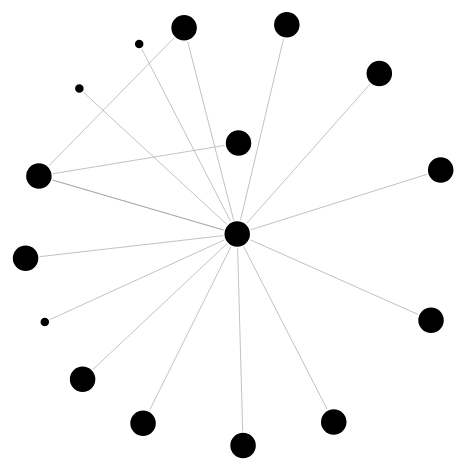
D3 v4 page, settled after 360 driven frames (6 s of simulated time); the page loaded 1 data file(s).



var svg = d3.select("svg"),
    width = +svg.attr("width"),
    height = +svg.attr("height");

var color = d3.scaleOrdinal(d3.schemeCategory20);

var simulation = d3.forceSimulation()
    .force("link", d3.forceLink().id(function(d) { return d.id; }).distance(function(d) {return 200;}).strength(0.1))
    .force("charge", d3.forceManyBody())
    .force("center", d3.forceCenter(width / 2, height / 2));

d3.json("mediumTest.json", function(error, graph) {
  if (error) throw error;

  var link = svg.append("g")
      .attr("class", "links")
    .selectAll("line")
    .data(graph.links)
    .enter().append("line")
      // .attr("stroke-width", function(d) { return Math.sqrt(d.value); });


  // var node = svg.append("g")
  //   .attr("class", "nodes")
  //   .selectAll("circle")
  //   .data(graph.nodes)
  //   .enter().append("circle")
  //     .attr("r", function(d) {
  //       d.weight = link.filter(function(l) {
  //         var res = (d.followers)
  //         return res
  //       }).size()/2;
  //       var minRadius = 5;
  //       return minRadius + (d.weight)
  //     })
  //   .call(d3.drag()
  //       .on("start", dragstarted)
  //       .on("drag", dragged)
  //       .on("end", dragended));

    var nodes = svg.append("g")
      .attr("class", "nodes")
      .selectAll("circle")
      .data(graph.nodes)
      .enter().append("circle")
        .attr("r", function(d) {
          d.weight = link.filter(function(l) {
            var res = (d.followers)
            return res
          }).size()/2;
          var minRadius = 5;
          return minRadius + (d.weight)
        })
      .call(d3.drag()
          .on("start", dragstarted)
          .on("drag", dragged)
          .on("end", dragended));;





  simulation
      .nodes(graph.nodes)
      .on("tick", ticked);

  simulation.force("link")
      .links(graph.links);

  function ticked() {
    link
        .attr("x1", function(d) { return d.source.x; })
        .attr("y1", function(d) { return d.source.y; })
        .attr("x2", function(d) { return d.target.x; })
        .attr("y2", function(d) { return d.target.y; });

    nodes
        .attr("cx", function(d) { return d.x; })
        .attr("cy", function(d) { return d.y; });
  }
  });

function dragstarted(d) {
  if (!d3.event.active) simulation.alphaTarget(0.3).restart();
  d.fx = d.x;
  d.fy = d.y;
}

function dragged(d) {
  d.fx = d3.event.x;
  d.fy = d3.event.y;
}

function dragended(d) {
  if (!d3.event.active) simulation.alphaTarget(0);
  d.fx = null;
  d.fy = null;
}



### data: mediumTest.json
{
 "nodes": [
  {
   "followers": 11,
   "leaders": 48,
   "id": "https://medium.com/@mmidzik"
  },
  {
   "followers": 0,
   "leaders": 2,
   "id": "https://medium.com/@ianwang_22492"
  },
  {
   "followers": 0,
   "leaders": 2,
   "id": "https://medium.com/@amycurneen"
  },
  {
   "followers": 1,
   "leaders": 2,
   "id": "https://medium.com/@yichiang00"
  },
  {
   "followers": 2,
   "leaders": 4,
   "id": "https://medium.com/@chad.scherrer"
  },
  {
   "followers": 30,
   "leaders": 14,
   "id": "https://medium.com/@ultimatist"
  },
  {
   "followers": 3,
   "leaders": 9,
   "id": "https://medium.com/@dan.allison"
  },
  {
   "followers": 0,
   "leaders": 10,
   "id": "https://medium.com/@QMlab"
  },
  "... 8 more items"
 ],
 "links": [
  {
   "source": "https://medium.com/@ianwang_22492",
   "target": "https://medium.com/@mmidzik"
  },
  {
   "source": "https://medium.com/@amycurneen",
   "target": "https://medium.com/@mmidzik"
  },
  {
   "source": "https://medium.com/@yichiang00",
   "target": "https://medium.com/@mmidzik"
  },
  {
   "source": "https://medium.com/@chad.scherrer",
   "target": "https://medium.com/@mmidzik"
  },
  {
   "source": "https://medium.com/@ultimatist",
   "target": "https://medium.com/@mmidzik"
  },
  {
   "source": "https://medium.com/@dan.allison",
   "target": "https://medium.com/@mmidzik"
  },
  {
   "source": "https://medium.com/@QMlab",
   "target": "https://medium.com/@mmidzik"
  },
  {
   "source": "https://medium.com/@andrerpena",
   "target": "https://medium.com/@mmidzik"
  },
  "... 9 more items"
 ]
}